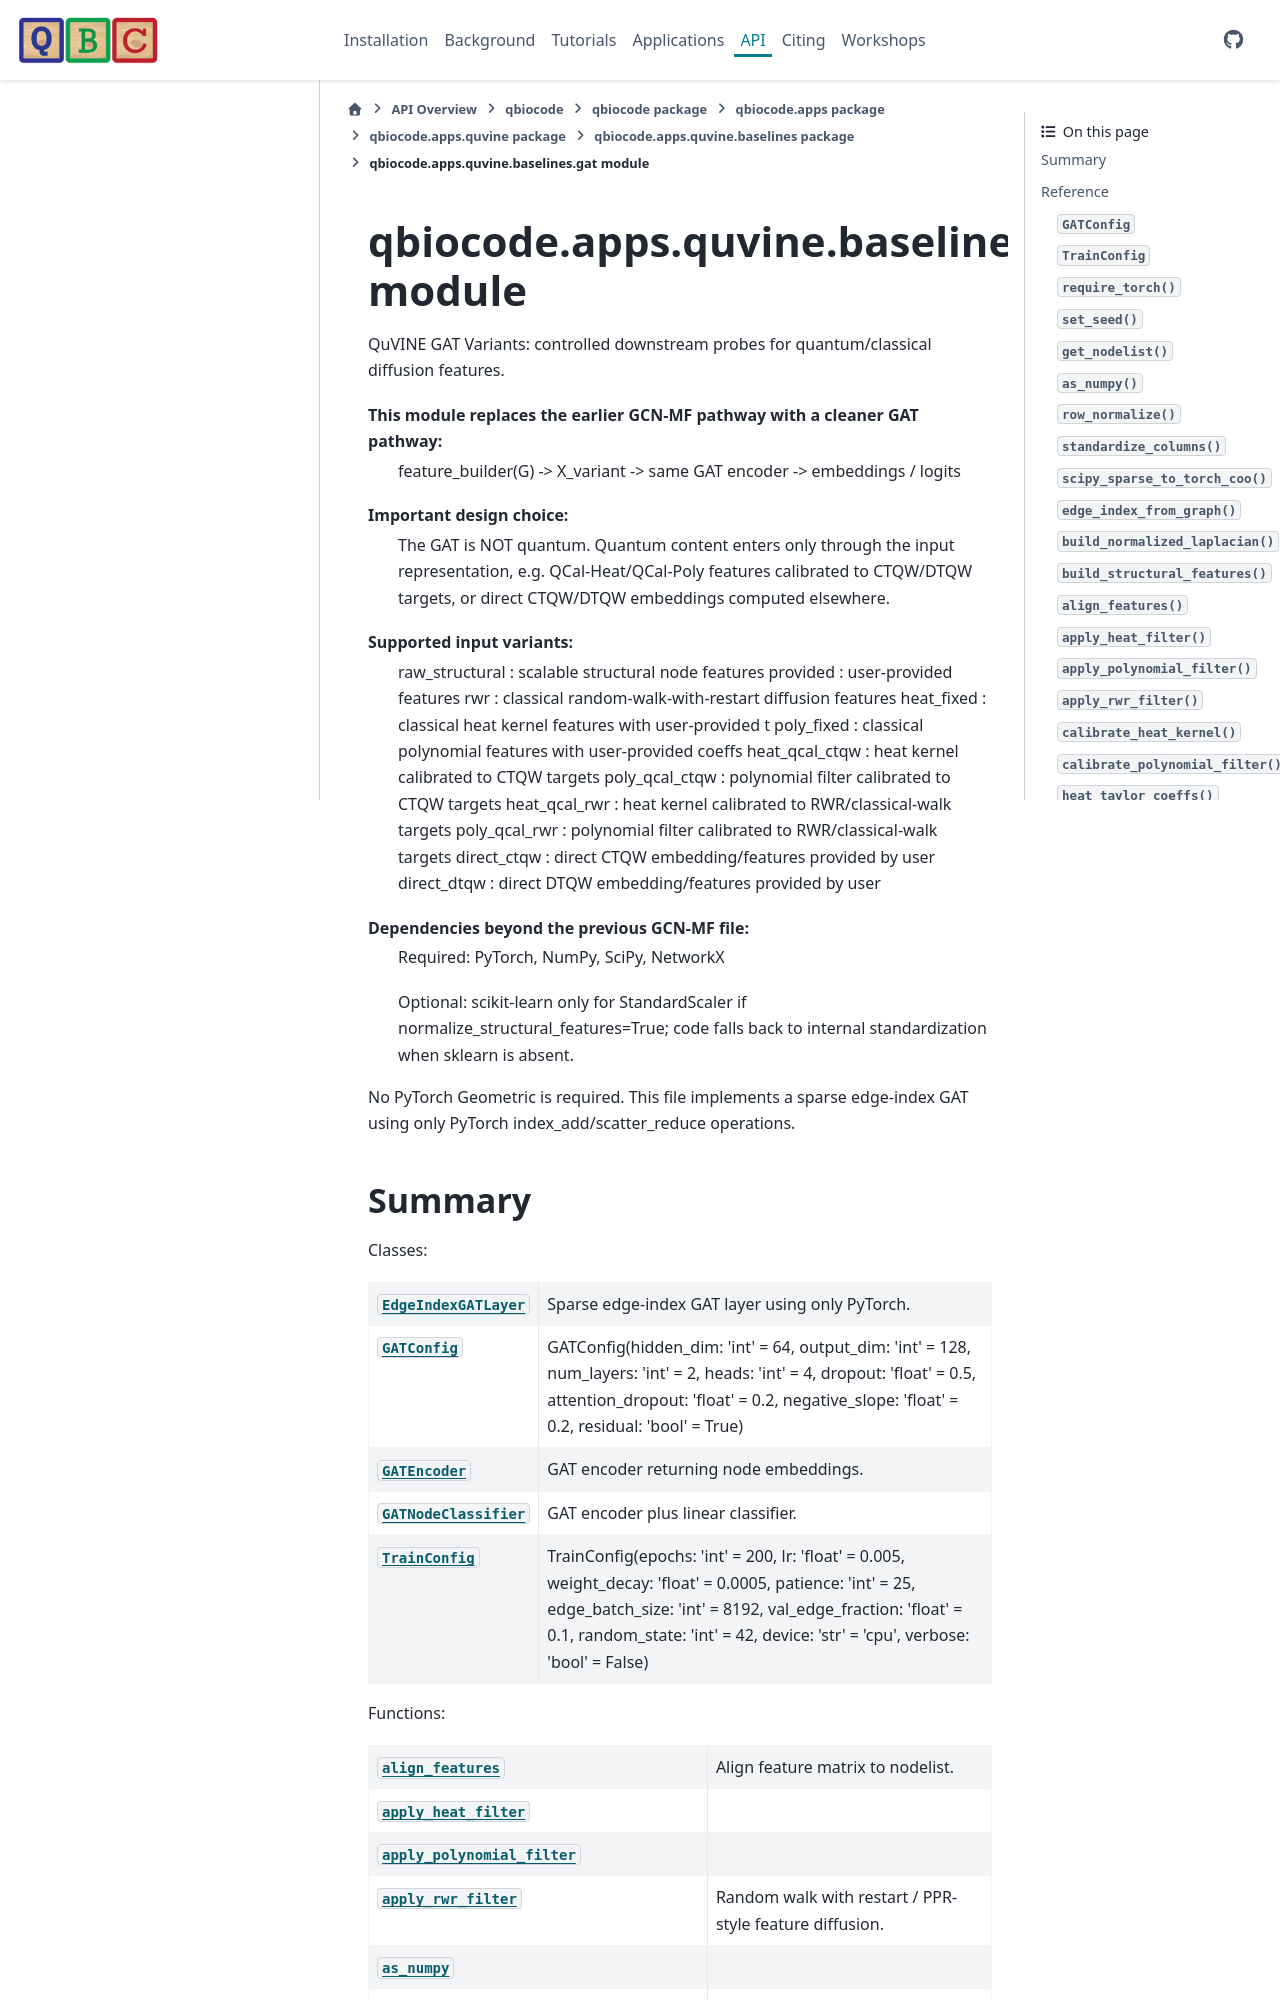

repository: qiskit-community/QBioCode · page: api/qbiocode.apps.quvine.baselines.gat.html · generator: sphinx


:autogenerated:

qbiocode.apps.quvine.baselines.gat module
=========================================

.. currentmodule:: qbiocode.apps.quvine.baselines.gat

.. automodule:: qbiocode.apps.quvine.baselines.gat
    :members: EdgeIndexGATLayer, GATConfig, GATEncod
